Run: headless pygame with SDL's dummy video driver; simulated clock (each Clock.tick advances the game by its frame time, no real sleeping); random seed 0; keys injected as events and as key.get_pressed() state; mouse plan: one left click at the window centre at the start of phase 2, then a move to the lower-right quarter at the start of phase 3.
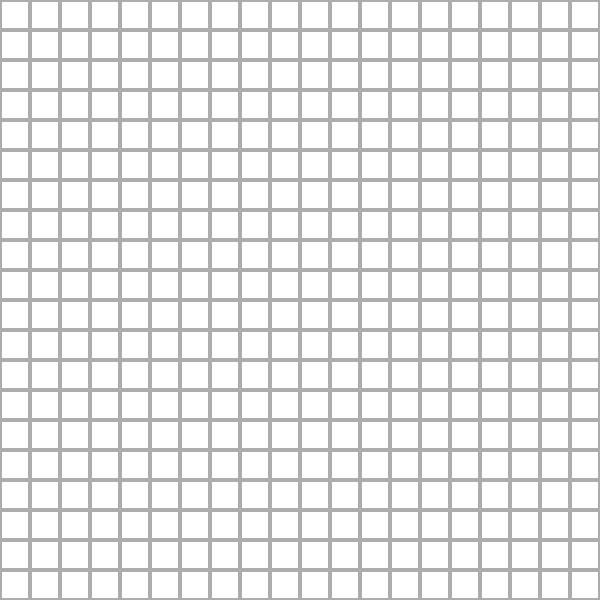
Frame 1 of 4 · flips 1–60 · no input
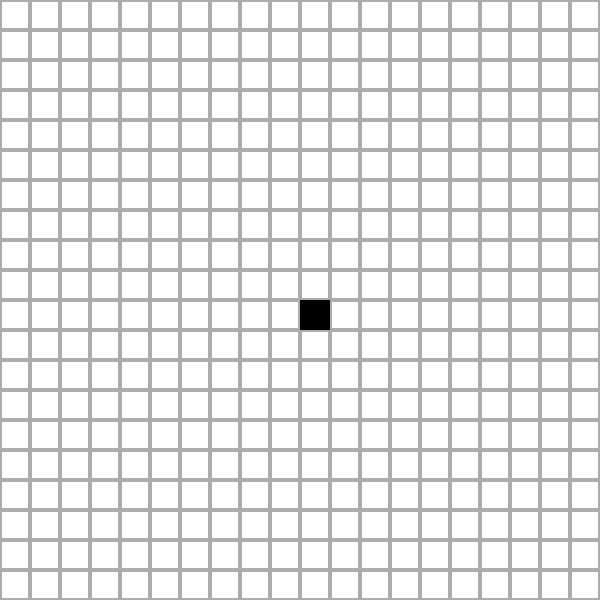
Frame 2 of 4 · flips 61–180 · clicked the window centre · tapped SPACE, RETURN · held RIGHT (→), D
Frame 3 of 4 · flips 181–300 · moved the mouse to the lower-right quarter · held DOWN (↓), S · screen unchanged from frame 2, image omitted
Frame 4 of 4 · flips 301–420 · held LEFT (←), A, UP (↑), W · screen unchanged from frame 3, image omitted

The pygame program that drew these frames:

import pygame
import time

############################# Variables ############################33
blockSize = 10
map = []
colors = {"black": (0, 0, 0), "white": (255, 255, 255), "grey_black": (79, 79, 79), "red": (255, 0, 0), "green": (0, 255, 0), "orange": (255, 168, 46), "purple": (169, 103, 235), "pink": (255, 79, 158), "grey": (158, 158, 158), "light_grey": (173, 173, 173), "yellow": (255, 238, 0)}
noOfCells = 20
running = True
#################################################################################################################################

class Node:
    # Grid status:
    # 0 -> Unoccupied
    # 1 -> Blocked
    # 2 -> Path
    # 3 -> Start point
    # 4 -> End Point
    # 5 -> Visited
    def __init__(self, x, y, status=0) -> None:
        self.x = x
        self.y = y
        self.status = status
    

    def __str__(self) -> str:
        return (f"Node ({self.x}, {self.y}): status-{self.status}")
    

def drawGrid(surface):

    global map
    surface.fill(colors["white"])
    
    for x in range(0, int(noOfCells*blockSize), blockSize):
        for y in range(0, int(noOfCells*blockSize), blockSize):
            nodeSize = 0
            # print(f"Length: {len(map)}, {len(map[0])}, {map[x//blockSize][y//blockSize]}")
            if map[x//blockSize][y//blockSize].status == 1:
                nodeColor = colors["black"]
            # elif map[x//blockSize][y//blockSize].status== 3:
            #     nodeColor = colors["red"]
            #     nodeSize = 0
            # elif map[x//blockSize][y//blockSize].status == 4:
            #     nodeColor = colors["green"]
            #     nodeSize = 0
            elif map[x//blockSize][y//blockSize].status == 5:
                nodeColor = colors["yellow"]
                # nodeSize = 0
            elif map[x//blockSize][y//blockSize].status == 2:
                nodeColor = colors["orange"]
                # nodeSize = 0
            else:
                nodeColor = colors["light_grey"]
                nodeSize = 2
            pygame.draw.rect(surface,  nodeColor, pygame.Rect(x, y, blockSize, blockSize), nodeSize)


def initialize_grid():
    pygame.init()
    surface = pygame.display.set_mode((600, 600))
    pygame.display.set_caption("GRID")
    surface.fill((255, 255, 0))
    return surface


def main():
    global map, running, blockSize
    
    map = [[Node(x, y) for y in range(noOfCells)] for x in range(noOfCells)]
    surface = initialize_grid()
    blockSize = 600 // noOfCells
    # drawGrid(surface)

    while running:
        for event in pygame.event.get():
            if event.type == pygame.QUIT:
                running = False
            if event.type == pygame.MOUSEBUTTONDOWN:
                print(f"Mouse clicked - {event.pos[0]}, {event.pos[1]}, Node: {map[int(event.pos[0]/blockSize)][int(event.pos[1]/blockSize)]}")
                map[int(event.pos[0]/blockSize)][int(event.pos[1]/blockSize)].status = 1 if map[int(event.pos[0]/blockSize)][int(event.pos[1]/blockSize)].status != 1 else 0
        
        drawGrid(surface)

        pygame.display.update()
        time.sleep(0.2)


if __name__ == "__main__":
    main()
